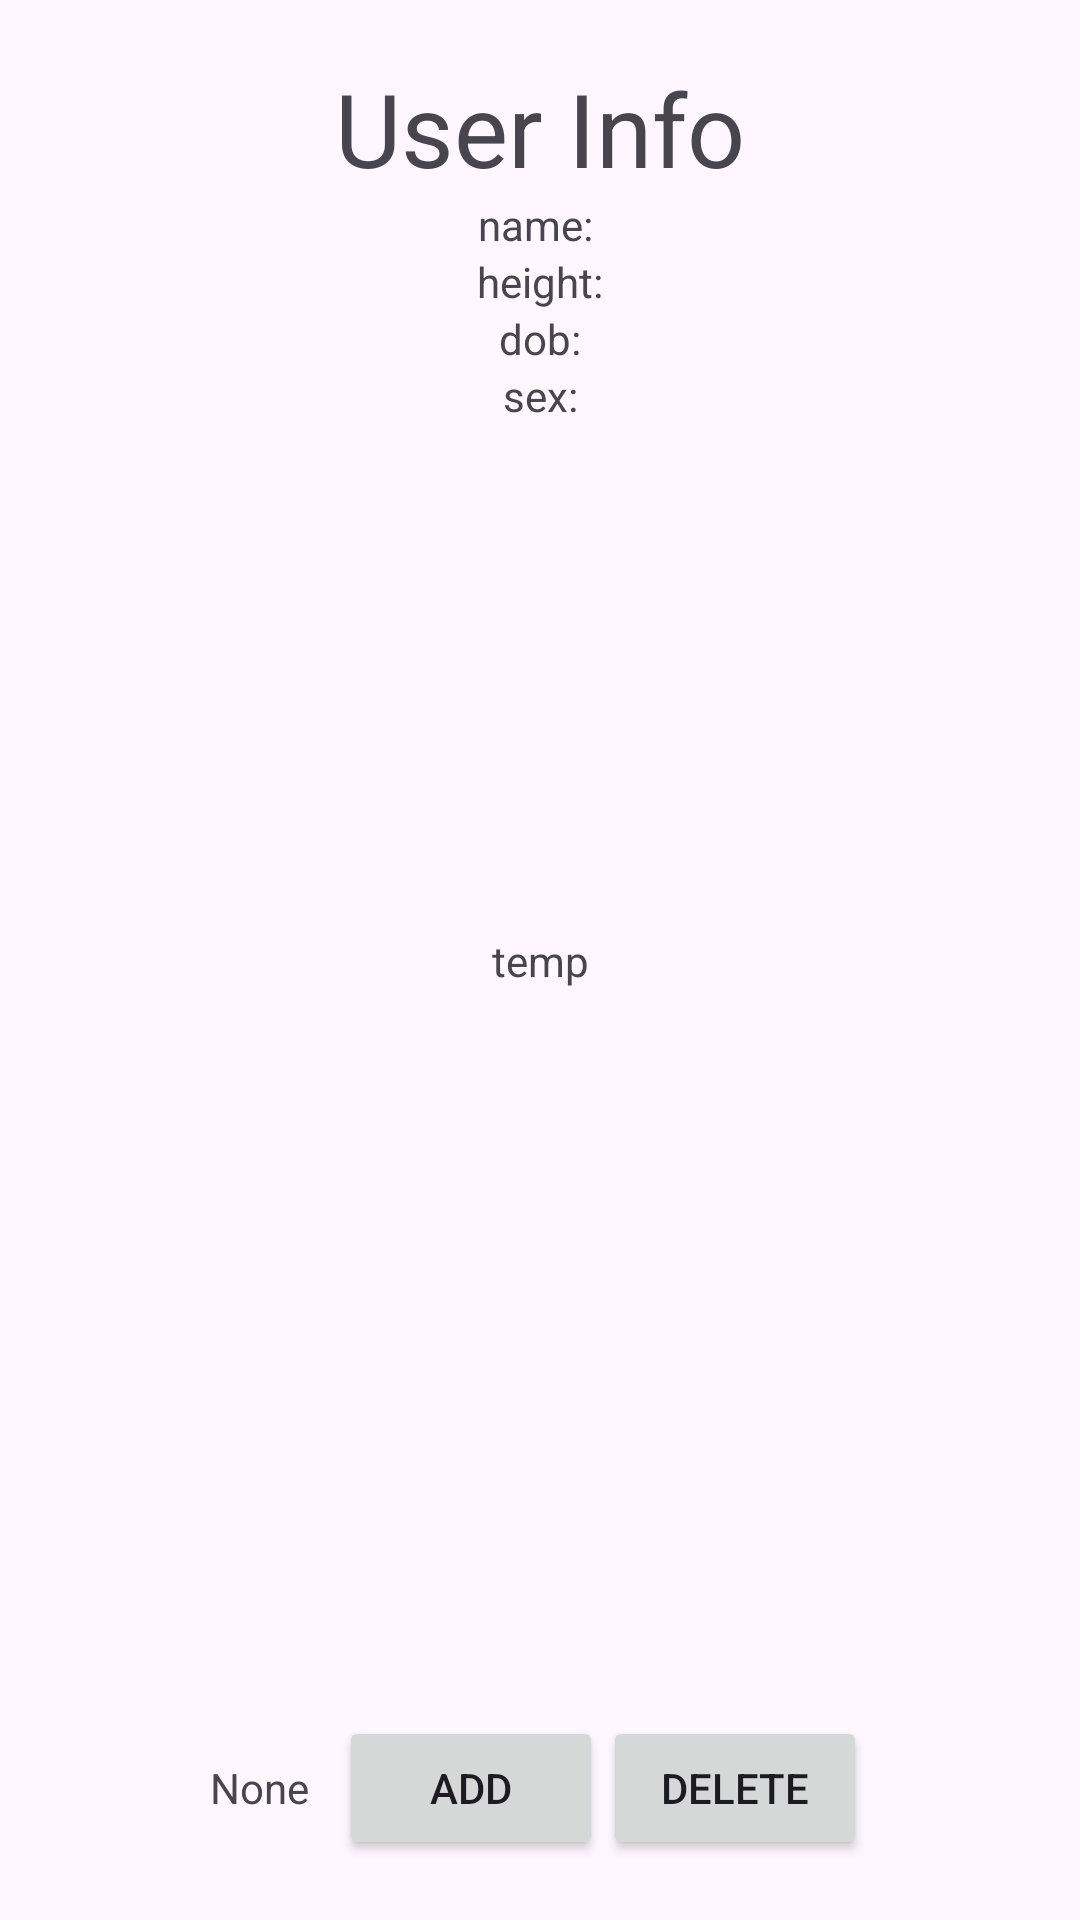

Here is an Android app screen rendered from its layout file. Give the layout XML and the strings, colors and styles it references.
<!-- AndroidManifest.xml: application theme Theme.BodyComposition -->
<!-- res/layout/fragment_visualize.xml -->
<?xml version="1.0" encoding="utf-8"?>
<layout
    xmlns:android="http://schemas.android.com/apk/res/android"
    xmlns:app="http://schemas.android.com/apk/res-auto"
    xmlns:tools="http://schemas.android.com/tools"
    tools:context=".fragment.VisualizeFragment">

    <data>
        <variable
            name="viewModel"
            type="com.example.bodycomposition.model.DataViewModel" />
        <variable
            name="visualizeFragment"
            type="com.example.bodycomposition.fragment.VisualizeFragment" />
    </data>

    <androidx.constraintlayout.widget.ConstraintLayout
        android:layout_width="match_parent"
        android:layout_height="match_parent">

        <LinearLayout
            android:id="@+id/linearLayout"
            android:layout_width="0dp"
            android:layout_height="wrap_content"
            android:layout_marginTop="20dp"
            android:orientation="vertical"
            app:layout_constraintEnd_toEndOf="parent"
            app:layout_constraintStart_toStartOf="parent"
            app:layout_constraintTop_toTopOf="parent">

            <TextView
                android:id="@+id/userInfo"
                android:layout_width="match_parent"
                android:layout_height="wrap_content"
                android:text="User Info"
                android:textAlignment="center"
                android:textSize="34sp" />

            <TextView
                android:id="@+id/name"
                android:layout_width="match_parent"
                android:layout_height="wrap_content"
                android:text="name: "
                android:textAlignment="center" />

            <TextView
                android:id="@+id/height"
                android:layout_width="match_parent"
                android:layout_height="wrap_content"
                android:text="height:"
                android:textAlignment="center" />

            <TextView
                android:id="@+id/date"
                android:layout_width="match_parent"
                android:layout_height="wrap_content"
                android:text="dob:"
                android:textAlignment="center" />

            <TextView
                android:id="@+id/sex"
                android:layout_width="match_parent"
                android:layout_height="wrap_content"
                android:gravity="center"
                android:text="sex:"
                android:textAlignment="center" />

        </LinearLayout>

        <TextView
            android:id="@+id/data"
            android:layout_width="wrap_content"
            android:layout_height="wrap_content"
            android:text="temp"
            android:maxLines="20"
            app:layout_constraintBottom_toBottomOf="parent"
            app:layout_constraintEnd_toEndOf="parent"
            app:layout_constraintStart_toStartOf="parent"
            app:layout_constraintTop_toTopOf="parent" />

        <LinearLayout
            android:id="@+id/linearLayout2"
            android:layout_width="wrap_content"
            android:layout_height="wrap_content"
            android:layout_marginBottom="20dp"
            android:gravity="center"
            android:orientation="vertical"
            app:layout_constraintBottom_toBottomOf="parent"
            app:layout_constraintEnd_toEndOf="parent"
            app:layout_constraintHorizontal_bias="0.497"
            app:layout_constraintStart_toStartOf="parent">







            <LinearLayout
                android:layout_width="wrap_content"
                android:layout_height="wrap_content"
                android:orientation="horizontal">

                <TextView
                    android:id="@+id/deviceName"
                    android:layout_width="wrap_content"
                    android:layout_height="wrap_content"
                    android:layout_marginRight="10dp"
                    android:layout_weight="1"
                    android:text="None" />

                <Button
                    android:id="@+id/addButton"
                    android:layout_width="wrap_content"
                    android:layout_height="wrap_content"
                    android:layout_weight="1"
                    android:onClick="@{() -> visualizeFragment.addDevice()}"
                    android:text="Add" />

                <Button
                    android:id="@+id/deleteButton"
                    android:layout_width="wrap_content"
                    android:layout_height="wrap_content"
                    android:layout_weight="1"
                    android:onClick="@{() -> visualizeFragment.deleteDevice()}"
                    android:text="Delete" />

            </LinearLayout>

        </LinearLayout>

    </androidx.constraintlayout.widget.ConstraintLayout>

</layout>
<!-- resources referenced by this layout -->
<resources>
  <style name="Theme.BodyComposition" parent="Base.Theme.BodyComposition" />
  <style name="Base.Theme.BodyComposition" parent="Theme.Material3.DayNight.NoActionBar">
          
          
      </style>
</resources>
